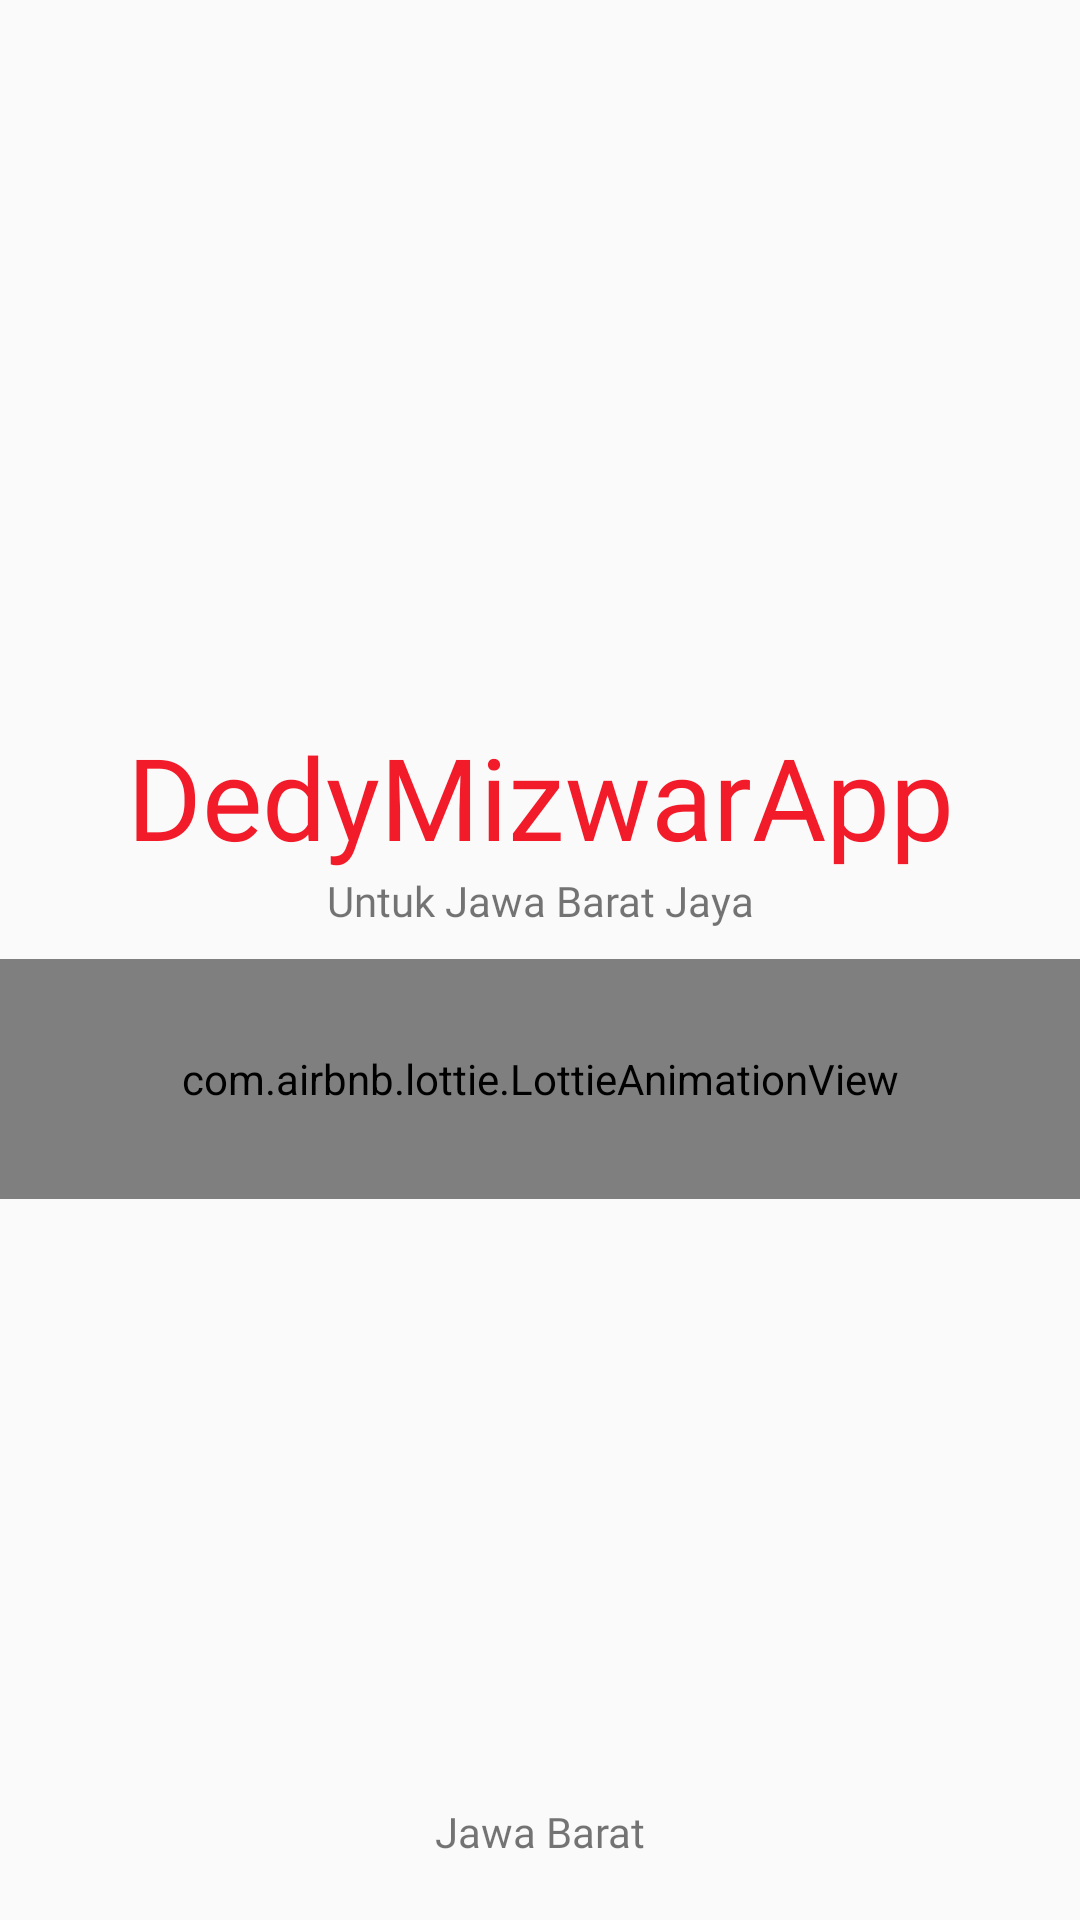

Reconstruct the res/layout file that produces this screen, plus the resources it refers to.
<!-- AndroidManifest.xml: application theme AppTheme -->
<!-- res/layout/activity_splash_screen.xml -->
<?xml version="1.0" encoding="utf-8"?>
<RelativeLayout xmlns:android="http://schemas.android.com/apk/res/android"
    xmlns:app="http://schemas.android.com/apk/res-auto"
    xmlns:tools="http://schemas.android.com/tools"
    android:layout_width="match_parent"
    android:layout_height="match_parent"
    tools:context=".activity.SplashScreenActivity">

    <LinearLayout
        android:layout_width="match_parent"
        android:layout_height="wrap_content"
        android:orientation="vertical"
        android:layout_centerInParent="true">

        <TextView
            android:layout_width="match_parent"
            android:layout_height="wrap_content"
            android:fontFamily="@font/righteous"
            android:text="@string/app_name"
            android:textAlignment="center"
            android:textColor="#f21b2a"
            android:textSize="38dp" />

        <TextView
            android:layout_width="match_parent"
            android:layout_height="wrap_content"
            android:textAlignment="center"
            android:text="Untuk Jawa Barat Jaya"
            android:fontFamily="@font/open_sans_semibold"/>


        <com.airbnb.lottie.LottieAnimationView
            android:layout_width="match_parent"
            android:layout_height="80dp"
            android:layout_marginTop="10dp"
            app:lottie_fileName="material_loader.json"
            app:lottie_loop="true"
            app:lottie_autoPlay="true" />

    </LinearLayout>

    <LinearLayout
        android:layout_width="match_parent"
        android:layout_height="wrap_content"
        android:orientation="vertical"
        android:layout_alignParentBottom="true">

        <TextView
            android:layout_width="match_parent"
            android:layout_height="wrap_content"
            android:layout_alignParentBottom="true"
            android:layout_marginBottom="20dp"
            android:fontFamily="@font/open_sans_light"
            android:text="Jawa Barat"
            android:textAlignment="center" />

    </LinearLayout>


</RelativeLayout>
<!-- resources referenced by this layout -->
<resources>
  <string name="app_name">DedyMizwarApp</string>
  <style name="AppTheme" parent="Theme.AppCompat.Light.NoActionBar">
          
          <item name="colorPrimary">@color/colorPrimary</item>
          <item name="colorPrimaryDark">@color/colorPrimaryDark</item>
          <item name="colorAccent">@color/colorAccent</item>
      </style>
  <color name="colorPrimary">#f22613</color>
  <color name="colorPrimaryDark">#f22613</color>
  <color name="colorAccent">#FFF</color>
</resources>
